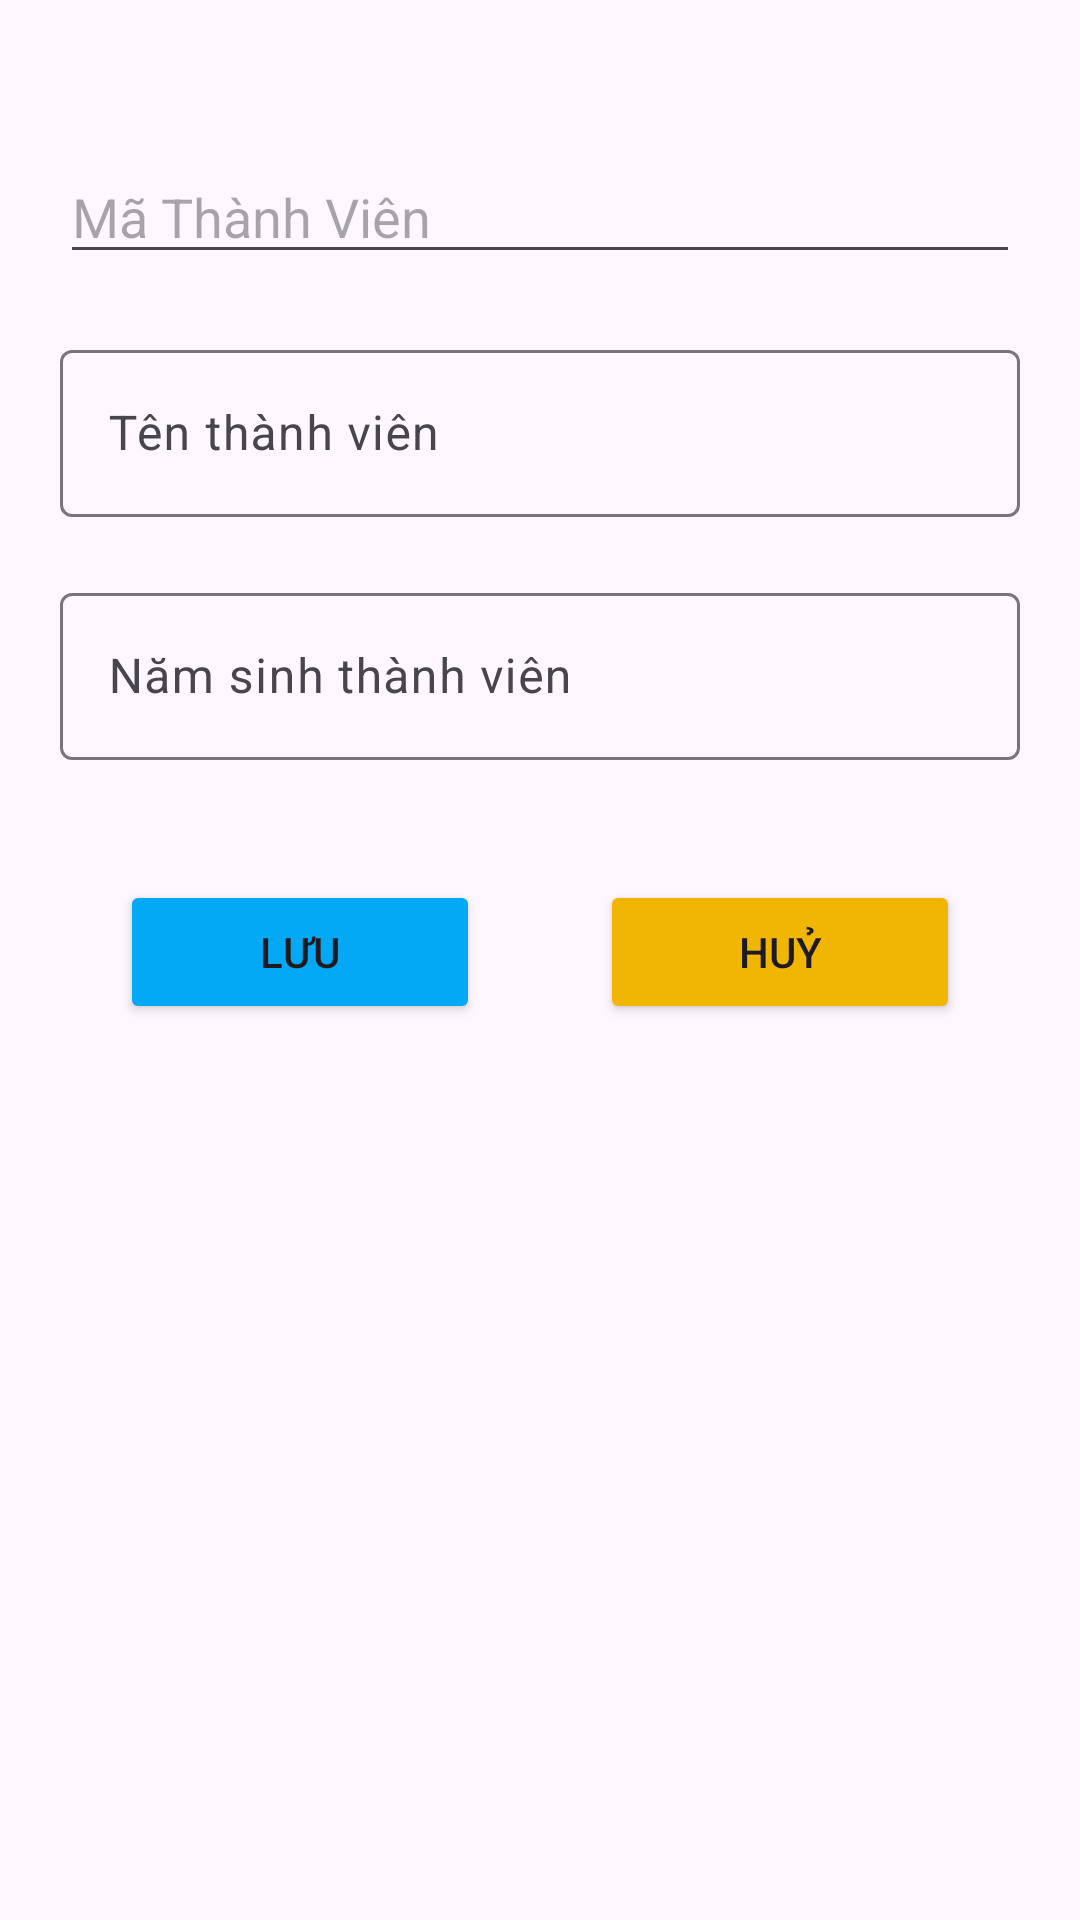

Android layout source for this screen:
<!-- AndroidManifest.xml: application theme Theme.ThanhNDPH45160_DuAnMau -->
<!-- res/layout/thanh_vien_dialog.xml -->
<?xml version="1.0" encoding="utf-8"?>
<LinearLayout xmlns:android="http://schemas.android.com/apk/res/android"
    android:orientation="vertical"
    android:layout_width="match_parent"
    android:layout_height="match_parent">

    <EditText
        android:layout_width="match_parent"
        android:layout_height="wrap_content"
        android:id="@+id/edMaTV"
        android:hint="Mã Thành Viên"
        android:layout_marginTop="50dp"
        android:layout_marginBottom="20dp"
        android:layout_marginLeft="20dp"
        android:layout_marginRight="20dp"/>

    <com.google.android.material.textfield.TextInputLayout
        android:layout_width="match_parent"
        android:layout_height="wrap_content"
        android:layout_marginBottom="20dp"
        android:layout_marginHorizontal="20dp">

        <com.google.android.material.textfield.TextInputEditText
            android:layout_width="match_parent"
            android:layout_height="wrap_content"
            android:id="@+id/edTenTV"
            android:hint="Tên thành viên"/>

    </com.google.android.material.textfield.TextInputLayout>

    <com.google.android.material.textfield.TextInputLayout
        android:layout_width="match_parent"
        android:layout_height="wrap_content"
        android:layout_marginBottom="20dp"
        android:layout_marginHorizontal="20dp">

        <com.google.android.material.textfield.TextInputEditText
            android:layout_width="match_parent"
            android:layout_height="wrap_content"
            android:id="@+id/edNamSinh"
            android:hint="Năm sinh thành viên"/>

    </com.google.android.material.textfield.TextInputLayout>

    <LinearLayout
        android:layout_width="match_parent"
        android:layout_height="wrap_content"
        android:layout_margin="20dp"
        android:orientation="horizontal">
        <Button
            android:layout_width="wrap_content"
            android:layout_height="wrap_content"
            android:layout_weight="1"
            android:text="Lưu"
            android:backgroundTint="#03A9F4"
            android:layout_marginHorizontal="20dp"
            android:id="@+id/btnSaveTV"/>

        <Button
            android:layout_width="wrap_content"
            android:layout_height="wrap_content"
            android:layout_weight="1"
            android:text="Huỷ"
            android:backgroundTint="#F1B604"
            android:layout_marginHorizontal="20dp"
            android:id="@+id/btnCancelTV"/>
    </LinearLayout>

</LinearLayout>
<!-- resources referenced by this layout -->
<resources>
  <style name="Theme.ThanhNDPH45160_DuAnMau" parent="Base.Theme.ThanhNDPH45160_DuAnMau" />
  <style name="Base.Theme.ThanhNDPH45160_DuAnMau" parent="Theme.Material3.DayNight.NoActionBar">
          
          
      </style>
</resources>
